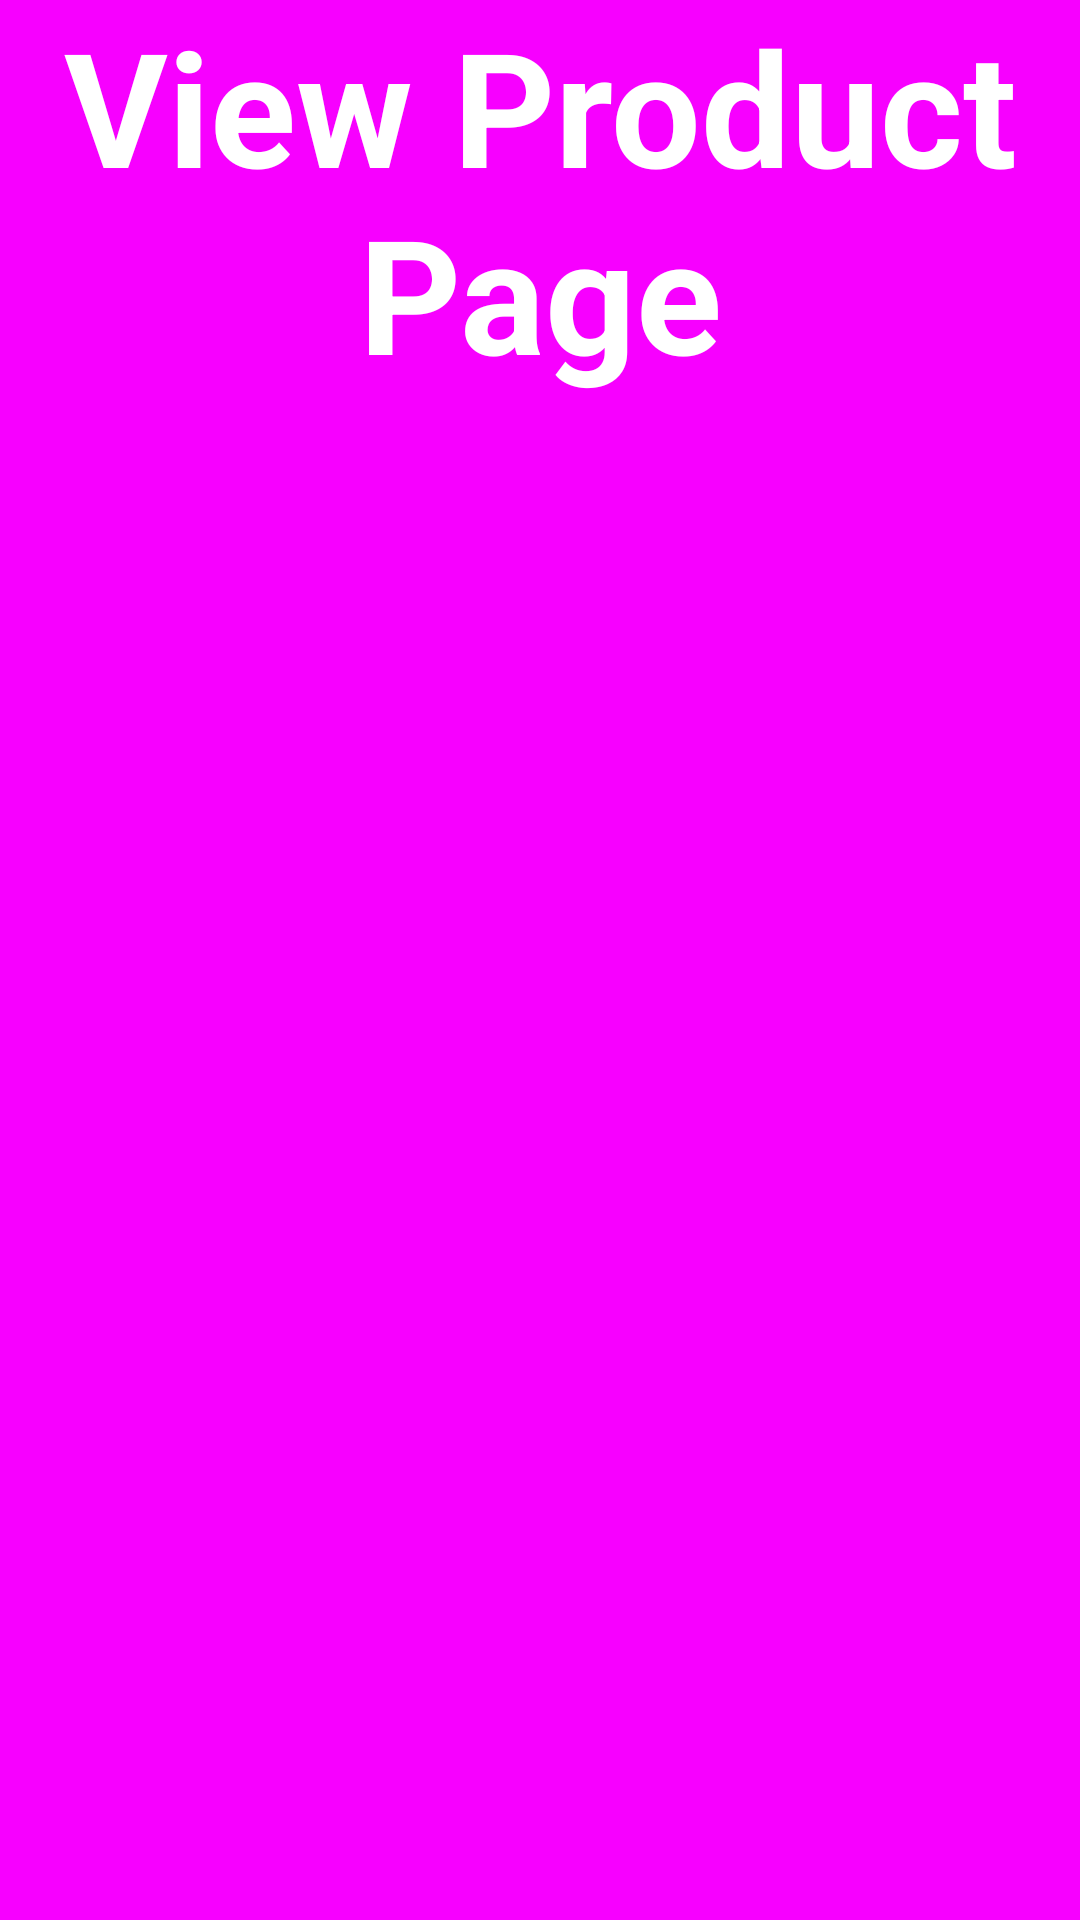

Layout XML and referenced resources for this Android screen:
<!-- AndroidManifest.xml: application theme Theme.MessageApp -->
<!-- res/layout/activity_viewproduct.xml -->
<?xml version="1.0" encoding="utf-8"?>
<LinearLayout xmlns:android="http://schemas.android.com/apk/res/android"
    android:layout_width="match_parent"
    android:layout_height="match_parent"
    android:background="@color/purple">

    <TextView
        android:id="@+id/textView2"
        android:layout_width="0dp"
        android:layout_height="153dp"
        android:layout_weight="1"
        android:text="@string/view_product_page"
        android:textAlignment="center"
        android:textColor="@color/white"
        android:textSize="53sp"
        android:textStyle="bold" />
</LinearLayout>
<!-- resources referenced by this layout -->
<resources>
  <color name="purple">#F700FF</color>
  <color name="white">#FFFFFFFF</color>
  <string name="view_product_page">View Product Page</string>
  <style name="Theme.MessageApp" parent="Theme.MaterialComponents.DayNight.DarkActionBar">
          
          <item name="colorPrimary">@color/purple_500</item>
          <item name="colorPrimaryVariant">@color/purple_700</item>
          <item name="colorOnPrimary">@color/white</item>
          
          <item name="colorSecondary">@color/teal_200</item>
          <item name="colorSecondaryVariant">@color/teal_700</item>
          <item name="colorOnSecondary">@color/black</item>
          
          <item name="android:statusBarColor">?attr/colorPrimaryVariant</item>
          
      </style>
  <color name="purple_500">#FF6200EE</color>
  <color name="purple_700">#FF3700B3</color>
  <color name="teal_200">#FF03DAC5</color>
  <color name="teal_700">#FF018786</color>
  <color name="black">#FF000000</color>
</resources>
